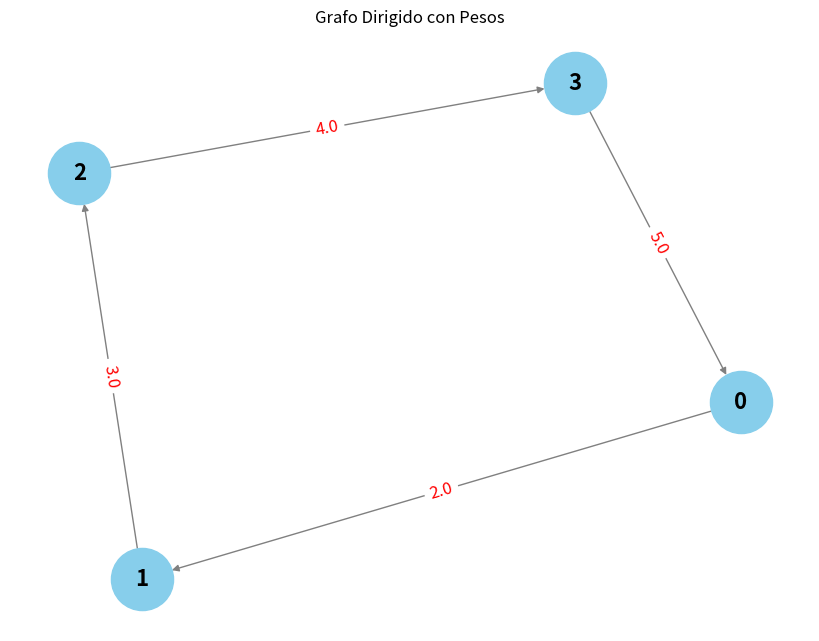

Reproduce this figure in Python.
import matplotlib.pyplot as plt 
import numpy as np 
import numpy as np
import networkx as nx
import matplotlib.pyplot as plt

# Número de nodos en el grafo
nodos = 4

# Inicializa la matriz de adyacencia con infinito (indica sin conexión)
matriz_adyacencia = np.full((nodos, nodos), np.inf)

# Rellenar la matriz con los pesos de las aristas
# Ejemplo: agregar aristas (0 -> 1, peso 2), (1 -> 2, peso 3), (2 -> 3, peso 4), (3 -> 0, peso 5)
matriz_adyacencia[0, 1] = 2
matriz_adyacencia[1, 2] = 3
matriz_adyacencia[2, 3] = 4
matriz_adyacencia[3, 0] = 5

# Opcional: para no tener pesos infinitos en la diagonal principal (sin bucles), puedes poner ceros
np.fill_diagonal(matriz_adyacencia, 0)

# Crear un grafo dirigido
G = nx.DiGraph()

# Agregar nodos
for i in range(nodos):
    G.add_node(i)

# Agregar aristas con pesos
for i in range(nodos):
    for j in range(nodos):
        if matriz_adyacencia[i, j] != np.inf and i != j:
            G.add_edge(i, j, weight=matriz_adyacencia[i, j])

# Posiciones de los nodos para el gráfico
pos = nx.spring_layout(G)

# Dibujar el grafo
plt.figure(figsize=(8, 6))
nx.draw(G, pos, with_labels=True, node_color='skyblue', node_size=2000, font_size=16, font_weight='bold', edge_color='gray')

# Dibujar etiquetas de los pesos
labels = nx.get_edge_attributes(G, 'weight')
nx.draw_networkx_edge_labels(G, pos, edge_labels=labels, font_color='red', font_size=12)

# Mostrar el gráfico
plt.title('Grafo Dirigido con Pesos')
plt.show()
